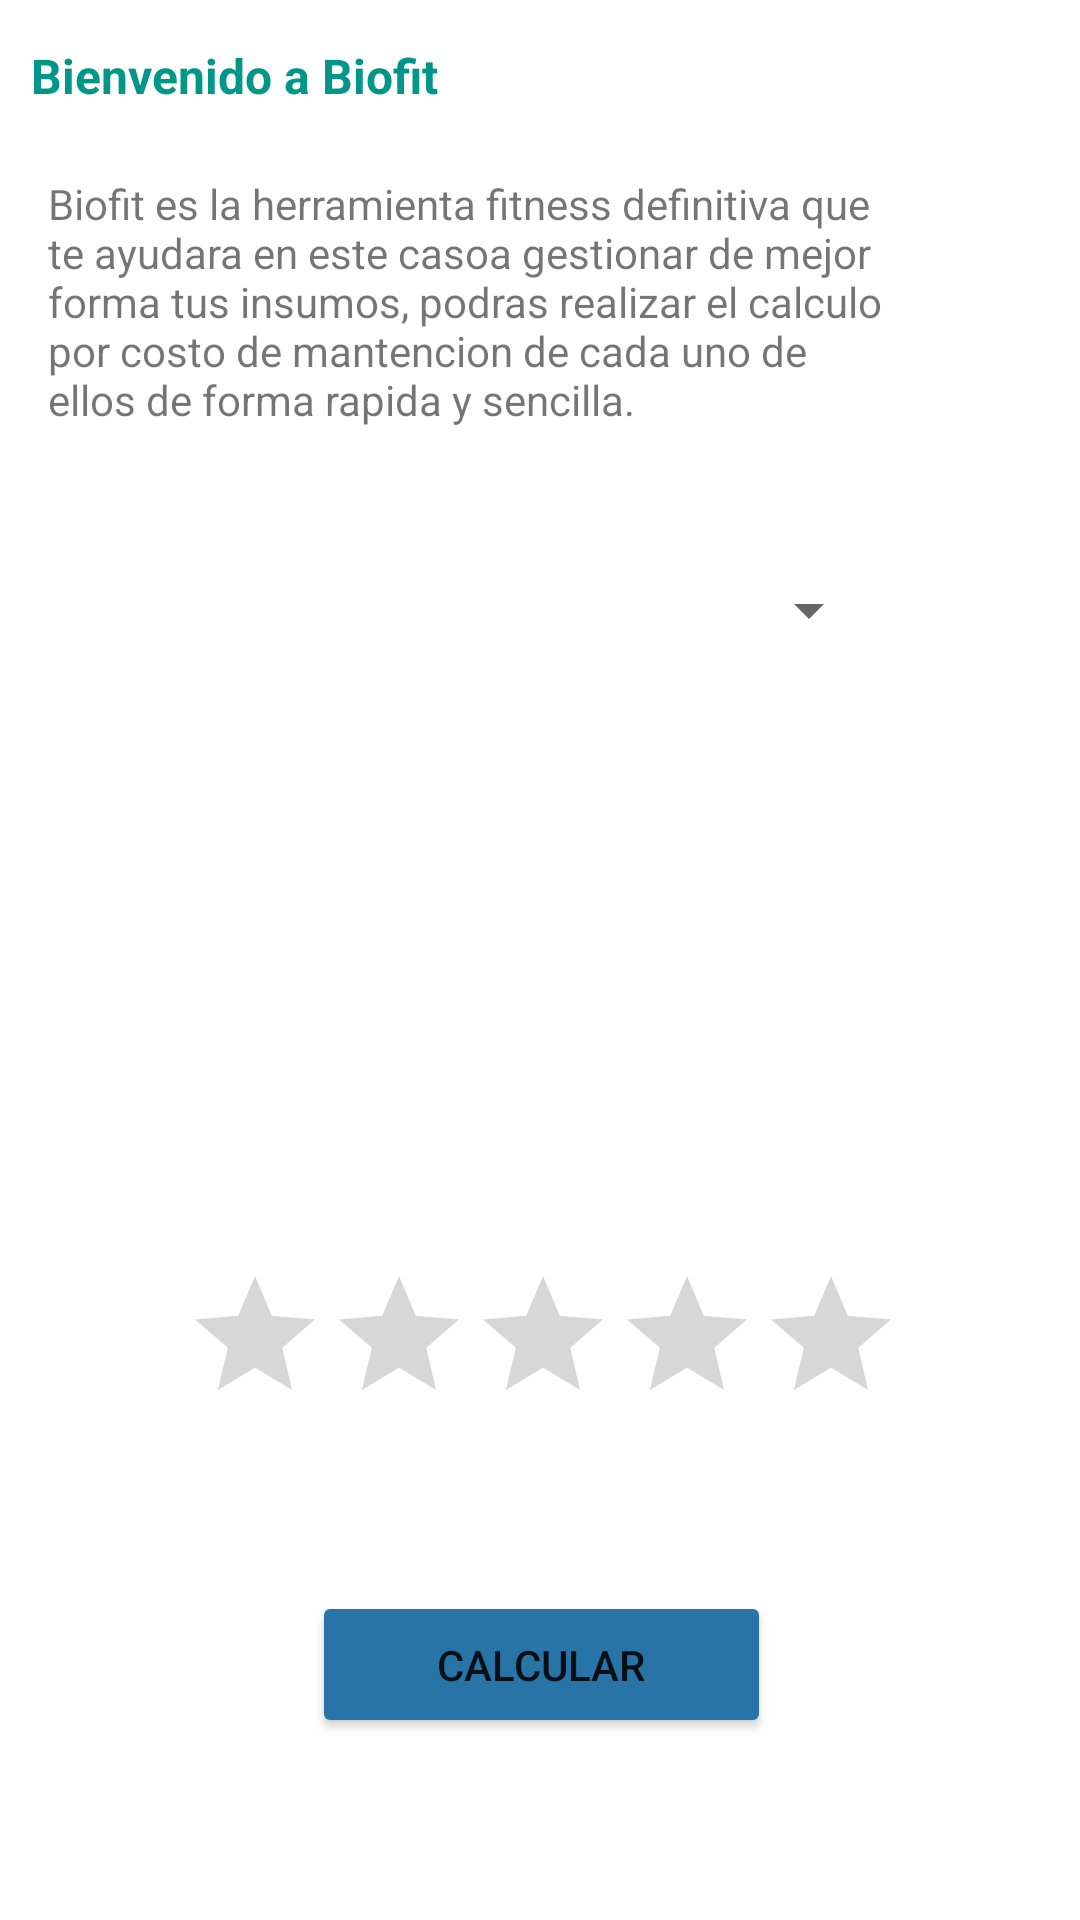

Here is an Android app screen rendered from its layout file. Give the layout XML and the strings, colors and styles it references.
<!-- AndroidManifest.xml: application theme Theme.ProyectoBase_ThomasBarrios -->
<!-- res/layout/activity_insumos.xml -->
<?xml version="1.0" encoding="utf-8"?>
<androidx.constraintlayout.widget.ConstraintLayout xmlns:android="http://schemas.android.com/apk/res/android"
    xmlns:app="http://schemas.android.com/apk/res-auto"
    xmlns:tools="http://schemas.android.com/tools"
    android:layout_width="match_parent"
    android:layout_height="match_parent"
    android:background="@drawable/gradient_background"
    tools:context=".Insumos_act">

    <androidx.cardview.widget.CardView
        android:layout_width="378dp"
        android:layout_height="646dp"
        app:layout_constraintBottom_toBottomOf="parent"
        app:layout_constraintEnd_toEndOf="parent"
        app:layout_constraintStart_toStartOf="parent"
        app:layout_constraintTop_toTopOf="parent"
        app:layout_constraintVertical_bias="0.349">

        <androidx.constraintlayout.widget.ConstraintLayout
            android:layout_width="match_parent"
            android:layout_height="match_parent">

            <TextView
                android:id="@+id/textView4"
                android:layout_width="170dp"
                android:layout_height="20dp"
                android:layout_marginTop="16dp"
                android:text="@string/bienvenido_a_biofit"
                android:textColor="#009688"
                android:textSize="16sp"
                android:textStyle="bold"
                app:layout_constraintEnd_toEndOf="parent"
                app:layout_constraintHorizontal_bias="0.091"
                app:layout_constraintStart_toStartOf="parent"
                app:layout_constraintTop_toTopOf="parent" />

            <TextView
                android:id="@+id/textView5"
                android:layout_width="285dp"
                android:layout_height="93dp"
                android:layout_marginTop="24dp"
                android:text="@string/biofit_es_la_herramienta_fitness_definitiva_que_te_ayudara_en_este_casoa_gestionar_de_mejor_forma_tus_insumos_podras_realizar_el_calculo_por_costo_de_mantencion_de_cada_uno_de_ellos_de_forma_rapida_y_sencilla"
                app:layout_constraintEnd_toEndOf="parent"
                app:layout_constraintHorizontal_bias="0.266"
                app:layout_constraintStart_toStartOf="parent"
                app:layout_constraintTop_toBottomOf="@+id/textView4" />

            <Spinner
                android:id="@+id/spnInsumos"
                android:layout_width="228dp"
                android:layout_height="48dp"
                android:layout_marginTop="28dp"
                app:layout_constraintEnd_toEndOf="parent"
                app:layout_constraintHorizontal_bias="0.495"
                app:layout_constraintStart_toStartOf="parent"
                app:layout_constraintTop_toBottomOf="@+id/textView5"
                tools:ignore="SpeakableTextPresentCheck" />

            <TextView
                android:id="@+id/result"
                android:layout_width="184dp"
                android:layout_height="70dp"
                android:layout_marginTop="44dp"
                android:textSize="16sp"
                android:textStyle="bold"
                app:layout_constraintEnd_toEndOf="parent"
                app:layout_constraintStart_toStartOf="parent"
                app:layout_constraintTop_toBottomOf="@+id/spnInsumos" />

            <RatingBar
                android:id="@+id/rb"
                android:layout_width="239dp"
                android:layout_height="44dp"
                android:layout_marginTop="80dp"
                app:layout_constraintEnd_toEndOf="parent"
                app:layout_constraintStart_toStartOf="parent"
                app:layout_constraintTop_toBottomOf="@+id/result"
                tools:ignore="SpeakableTextPresentCheck" />

            <Button
                android:id="@+id/btnCalcular"
                android:layout_width="153dp"
                android:layout_height="49dp"
                android:backgroundTint="#2874a6"
                android:onClick="Calcular"
                android:text="@string/calcular"
                app:cornerRadius="25dp"
                app:layout_constraintBottom_toBottomOf="parent"
                app:layout_constraintEnd_toEndOf="parent"
                app:layout_constraintStart_toStartOf="parent"
                app:layout_constraintTop_toBottomOf="@+id/rb" />
        </androidx.constraintlayout.widget.ConstraintLayout>
    </androidx.cardview.widget.CardView>
</androidx.constraintlayout.widget.ConstraintLayout>
<!-- resources referenced by this layout -->
<resources>
  <!-- drawable gradient_background (drawable) -->
  <?xml version="1.0" encoding="utf-8"?>
  <selector xmlns:android="http://schemas.android.com/apk/res/android">
      <item>
          <shape>
              <gradient
                  android:startColor="#33B3FF"
                  android:centerColor="#0094ea"
                  android:endColor="#4b6cd6"
                  android:angle="90"></gradient>
              <corners
                  android:radius="0dp"></corners>
          </shape>
      </item>
  </selector>
  <string name="bienvenido_a_biofit">Bienvenido a Biofit</string>
  <string name="biofit_es_la_herramienta_fitness_definitiva_que_te_ayudara_en_este_casoa_gestionar_de_mejor_forma_tus_insumos_podras_realizar_el_calculo_por_costo_de_mantencion_de_cada_uno_de_ellos_de_forma_rapida_y_sencilla">Biofit es la herramienta fitness definitiva que te ayudara en este casoa gestionar de mejor forma tus insumos, podras realizar el calculo por costo de mantencion de cada uno de ellos de forma rapida y sencilla.</string>
  <string name="calcular">Calcular</string>
  <style name="Theme.ProyectoBase_ThomasBarrios" parent="Theme.MaterialComponents.DayNight.NoActionBar">
          
          <item name="colorPrimary">@color/purple_500</item>
          <item name="colorPrimaryVariant">@color/purple_700</item>
          <item name="colorOnPrimary">@color/white</item>
          
          <item name="colorSecondary">@color/teal_200</item>
          <item name="colorSecondaryVariant">@color/teal_700</item>
          <item name="colorOnSecondary">@color/black</item>
          
          <item name="android:statusBarColor" tools:targetApi="l">?attr/colorPrimaryVariant</item>
          
      </style>
  <!-- not gathered from this repository: default colours our renderer supplied (Android Studio template values) -->
  <color name="purple_500">#FF6200EE</color>
  <color name="purple_700">#FF3700B3</color>
  <color name="teal_200">#FF03DAC5</color>
  <color name="teal_700">#FF018786</color>
  <color name="black">#FF000000</color>
  <color name="white">#FFFFFFFF</color>
</resources>
